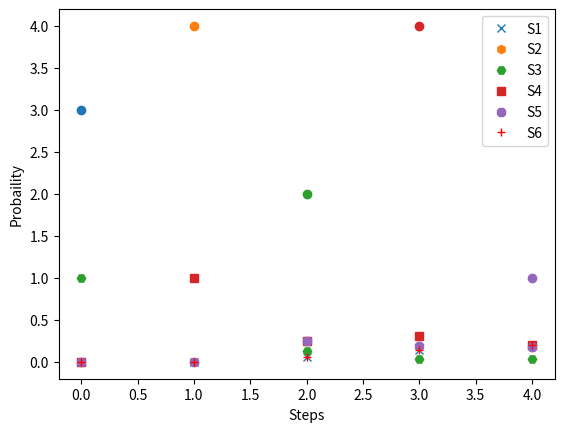

Recreate this plot in Python.
"""

@file   : 001-一阶马尔科夫预测.py

[redacted]

@time   : 2019-07-08

"""
# 简单理解 p(xn| x1, x2, x3, ..., xn-1) = p(xn | xn-1) 当前状态只与前一个状态有关。
import numpy as np
import matplotlib.pyplot as plt


# 总共六种状态，如状态1向状态1转移的概率就是1
P = np.matrix([[1, 0, 0, 0, 0, 0],
               [1/4, 1/2, 0, 1/4, 0, 0],
               [0, 0, 0, 1, 0, 0],
               [1/16, 1/4, 1/8, 1/4, 1/4, 1/16],
               [0, 0, 0, 1/4, 1/2, 1/4],
               [0, 0, 0, 0, 0, 1]])

v = np.matrix([[0, 0, 1, 0, 0, 0]])   # 初试状态给定为3

plot_data = []
for step in range(5):
    result = v * P ** step
    plot_data.append(np.array(result).flatten())

plot_data = np.array(plot_data)
print(plot_data)


# 下面这种更容易理解， 也就是咱们先把初始状态添加进去，然后接下来在预测四种状态
# self_data = []
# self_data.append(np.array(v))
# for step in range(4):
#     result = v * P    # 当前状态乘转移概率 算出下一个状态
#     self_data.append(np.array(result).flatten())
#     v = result
# print(self_data)


# 将图形画出来
plt.figure(1)
plt.xlabel('Steps')
plt.ylabel('Probaility')
lines = []
# 六种状态，六种表示形式
for i, shape in zip(range(6), ['x', 'h', 'H', 's', '8', 'r+']):
    line, = plt.plot(plot_data[:, i], shape, label="S{}".format(i+1))
    lines.append(line)
plt.legend(handles=lines, loc=1)
plt.show()


# 这里画的是从3状态开始一直到第六个状态，概率最大的一组
temp = []
for i in range(5):
    temp.append(np.argmax(plot_data[i, :]))
print(temp)
for i, p in zip(range(6), temp):
    plt.scatter(i, temp[i]+1)
plt.show()


